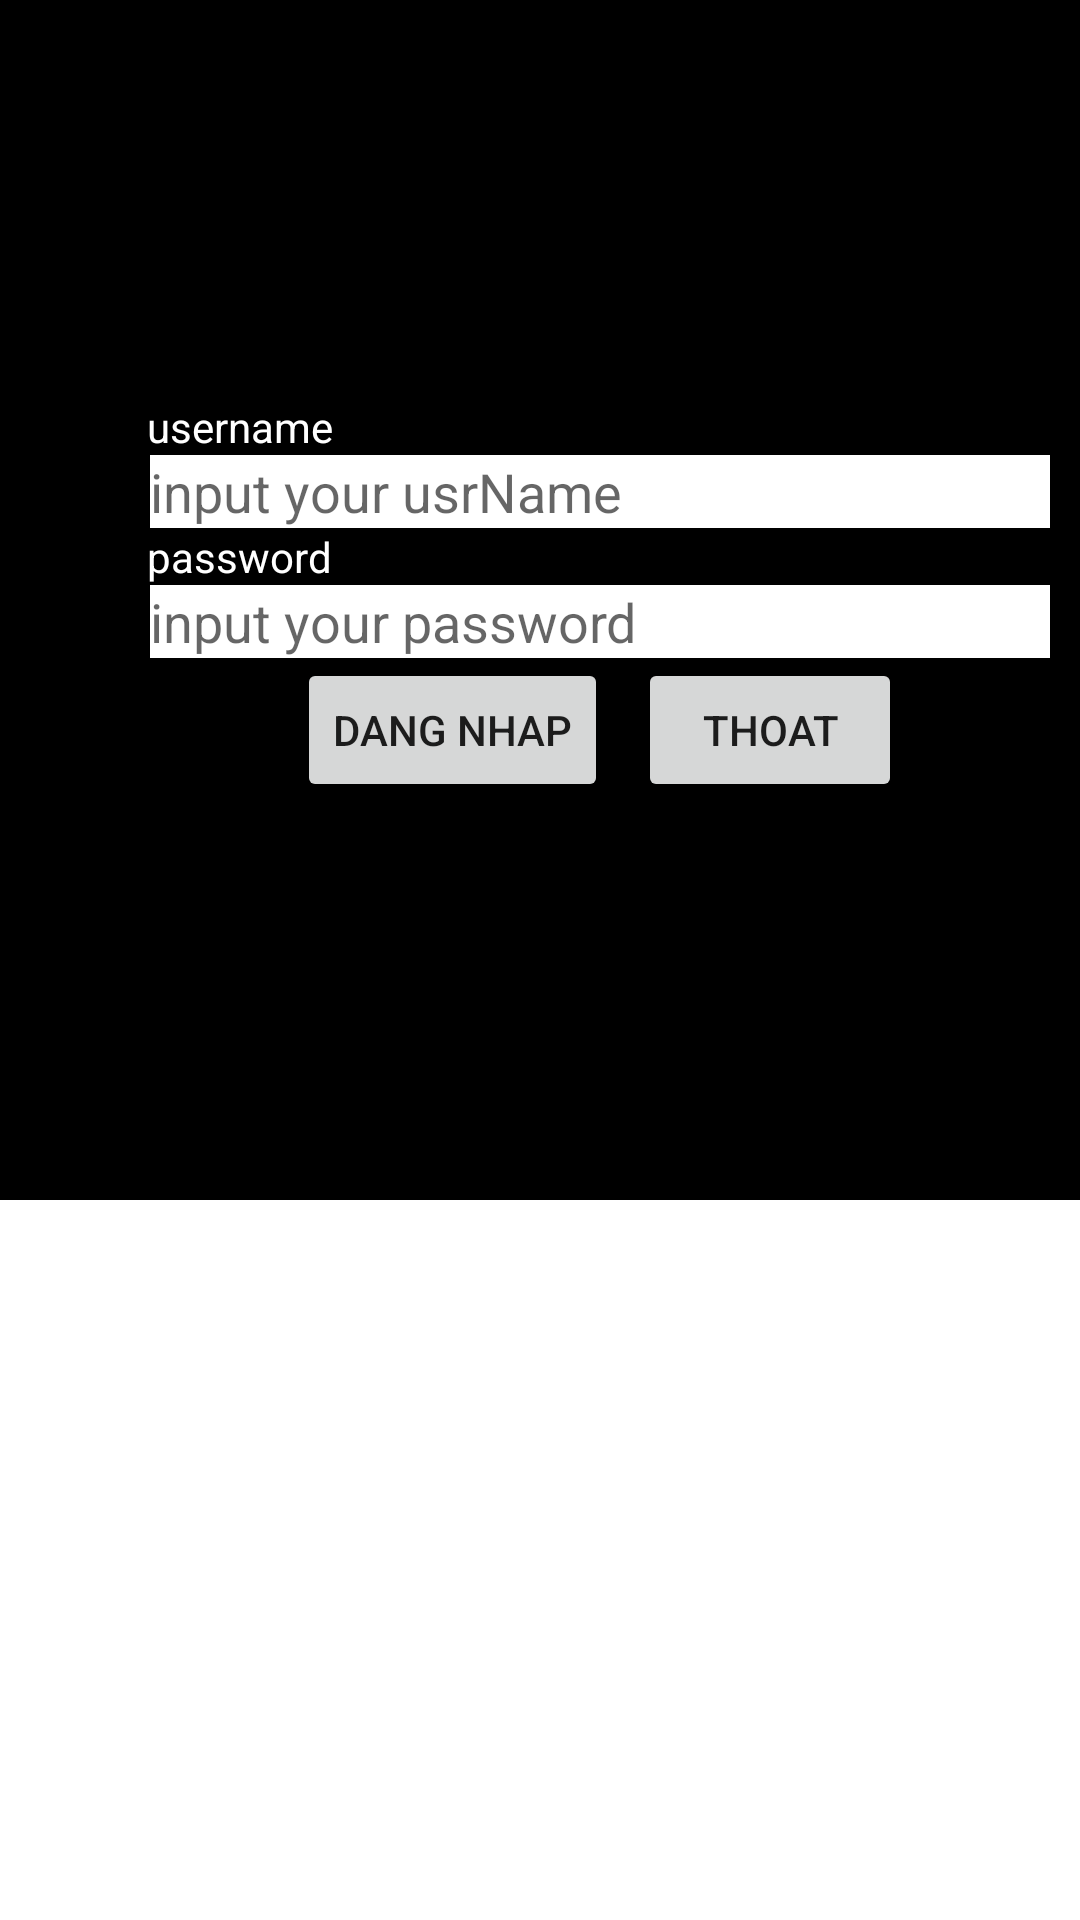

Here is an Android app screen rendered from its layout file. Give the layout XML and the strings, colors and styles it references.
<!-- AndroidManifest.xml: application theme Theme.Buoi4_TH -->
<!-- res/layout/activity_main.xml -->
<?xml version="1.0" encoding="utf-8"?>
<LinearLayout xmlns:android="http://schemas.android.com/apk/res/android"
    xmlns:app="http://schemas.android.com/apk/res-auto"
    xmlns:tools="http://schemas.android.com/tools"
    android:layout_width="match_parent"
    android:layout_height="match_parent"
    android:orientation="vertical"
    tools:context=".MainActivity">

    <LinearLayout
        android:layout_width="400dp"
        android:layout_height="400dp"
        android:background="@color/black"
        android:gravity="center"
        android:orientation="vertical">
        <TextView
            android:id="@+id/tvUsr"
            android:layout_width="wrap_content"
            android:layout_height="wrap_content"
            android:textColor="@color/white"
            android:layout_marginRight="120dp"
            android:text="username"
            />
        <EditText
            android:id="@+id/edtUsr"
            android:layout_width="300dp"
            android:hint="input your usrName"
            android:background="@color/white"

            android:layout_height="wrap_content"/>
        <TextView
            android:id="@+id/tvPassw"
            android:layout_marginRight="120dp"

            android:layout_width="wrap_content"
            android:layout_height="wrap_content"
            android:text="password"
            android:textColor="@color/white"
            />
        <EditText
            android:id="@+id/edtPassw"
            android:layout_width="300dp"
            android:background="@color/white"

            android:hint="input your password"
            android:layout_height="wrap_content"/>
        <LinearLayout
            android:layout_width="wrap_content"
            android:layout_height="wrap_content">
            <Button
                android:id="@+id/btnLogin"
                android:text="dang nhap"
                android:layout_width="wrap_content"
                android:layout_height="wrap_content"
                android:layout_marginRight="10dp"
                />
            <Button
                android:id="@+id/btnExit"
                android:text="thoat"
                android:layout_width="wrap_content"
                android:layout_height="wrap_content"/>
        </LinearLayout>
    </LinearLayout>

</LinearLayout>
<!-- resources referenced by this layout -->
<resources>
  <style name="Theme.Buoi4_TH" parent="Theme.MaterialComponents.DayNight.DarkActionBar">
          
          <item name="colorPrimary">@color/purple_500</item>
          <item name="colorPrimaryVariant">@color/purple_700</item>
          <item name="colorOnPrimary">@color/white</item>
          
          <item name="colorSecondary">@color/teal_200</item>
          <item name="colorSecondaryVariant">@color/teal_700</item>
          <item name="colorOnSecondary">@color/black</item>
          
          <item name="android:statusBarColor">?attr/colorPrimaryVariant</item>
          
      </style>
  <!-- not gathered from this repository: default colours our renderer supplied (Android Studio template values) -->
  <color name="purple_500">#FF6200EE</color>
  <color name="purple_700">#FF3700B3</color>
  <color name="teal_200">#FF03DAC5</color>
  <color name="teal_700">#FF018786</color>
  <color name="black">#FF000000</color>
  <color name="white">#FFFFFFFF</color>
</resources>
